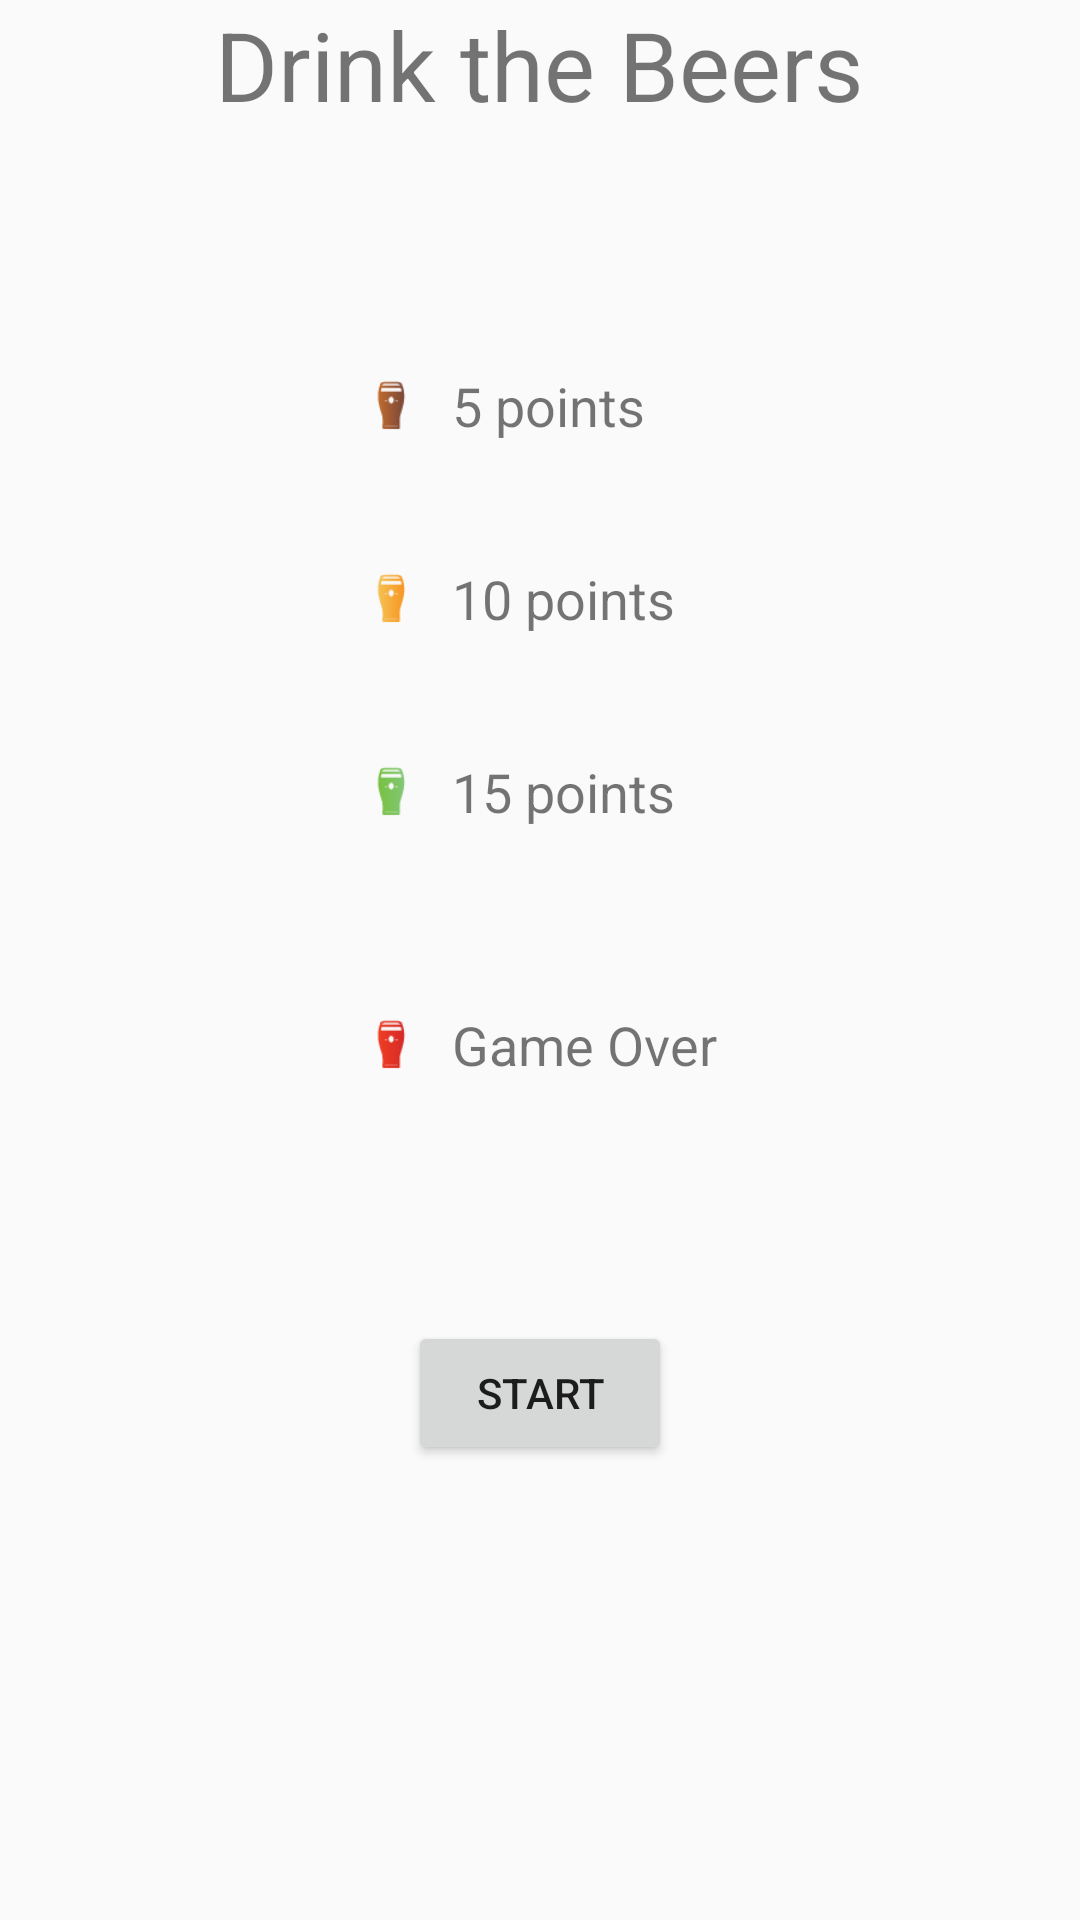

This screen was rendered from an Android layout file. Write that file and the resources it references.
<!-- AndroidManifest.xml: application theme AppTheme -->
<!-- res/layout/activity_game_explain.xml -->
<?xml version="1.0" encoding="utf-8"?>
<LinearLayout xmlns:android="http://schemas.android.com/apk/res/android"
    xmlns:app="http://schemas.android.com/apk/res-auto"
    xmlns:tools="http://schemas.android.com/tools"
    android:layout_width="match_parent"
    android:layout_height="match_parent"
    tools:context="org.fhict.fontys.kingsen.GameExplainActivity"
    tools:layout_editor_absoluteY="25dp"
    android:orientation="vertical"
    android:gravity="center_horizontal"
    >

    <TextView
        android:text="Drink the Beers"
        android:layout_width="wrap_content"
        android:layout_height="wrap_content"
        android:textSize="32dp"/>

    <TableLayout
        android:layout_width="wrap_content"
        android:layout_height="wrap_content"
        android:layout_marginTop="80dp">

        <TableRow
            android:gravity="center_vertical">
            <ImageView
            android:layout_width="20dp"
                android:layout_height="20dp"
                android:src="@drawable/black"
                />
            <TextView
                android:layout_width="wrap_content"
                android:layout_height="wrap_content"
                android:text="5 points"
                android:textSize="18sp"
                android:paddingLeft="10dp"/>

                />

        </TableRow>
        <TableRow
            android:layout_marginTop="40dp"
            android:gravity="center_vertical">
            <ImageView
                android:layout_width="20dp"
                android:layout_height="20dp"
                android:src="@drawable/yellow"
                />
            <TextView
                android:layout_width="wrap_content"
                android:layout_height="wrap_content"
                android:text="10 points"
                android:textSize="18sp"
                android:paddingLeft="10dp"/>

            />

        </TableRow>


        <TableRow
            android:layout_marginTop="40dp"
            android:gravity="center_vertical">
            <ImageView
                android:layout_width="20dp"
                android:layout_height="20dp"
                android:src="@drawable/green"
                />
            <TextView
                android:layout_width="wrap_content"
                android:layout_height="wrap_content"
                android:text="15 points"
                android:textSize="18sp"
                android:paddingLeft="10dp"/>

            />

        </TableRow>


        <TableRow
            android:layout_marginTop="60dp"
            android:gravity="center_vertical">
            <ImageView
                android:layout_width="20dp"
                android:layout_height="20dp"
                android:src="@drawable/red"
                />
            <TextView
                android:layout_width="wrap_content"
                android:layout_height="wrap_content"
                android:text="Game Over"
                android:textSize="18sp"
                android:paddingLeft="10dp"/>

            />

        </TableRow>
    </TableLayout>
    <Button
        android:layout_width="wrap_content"
        android:layout_height="wrap_content"
        android:text="START"
        android:layout_marginTop="80dp"
        android:onClick="startGame" />

</LinearLayout>
<!-- resources referenced by this layout -->
<resources>
  <!-- drawable black: png bitmap (drawable, 684 bytes) -->
  <!-- drawable green: png bitmap (drawable, 679 bytes) -->
  <!-- drawable red: png bitmap (drawable, 666 bytes) -->
  <!-- drawable yellow: png bitmap (drawable, 678 bytes) -->
  <style name="AppTheme" parent="Theme.AppCompat.Light.DarkActionBar">
          
          <item name="colorPrimary">@color/colorPrimary</item>
          <item name="colorPrimaryDark">@color/colorPrimaryDark</item>
          <item name="colorAccent">@color/colorAccent</item>
      </style>
  <color name="colorPrimary">#ee5d67</color>
  <color name="colorPrimaryDark">#be1c33</color>
  <color name="colorAccent">#f4aa39</color>
</resources>
